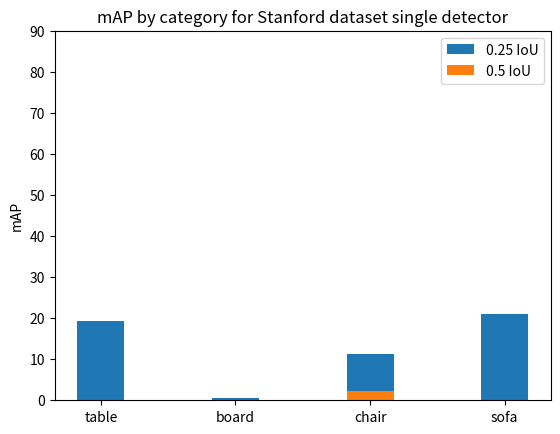

Python code for this plot:
# visualizes the distribution of mAP per category. hardcoded.

import numpy as np
import matplotlib.pyplot as plt


mAPs1 = [19.4, 0.5, 11.3, 21.1]
N = len(mAPs1)
mAPs2 = [0.0999000999000999, 0.0, 2.3804543362757813, 0.1567398119122257]
M = len(mAPs2)
assert N == M

ind = np.arange(N)    # the x locations for the groups
width = 0.35       # the width of the bars: can also be len(x) sequence

p1 = plt.bar(ind, mAPs1, width)
p2 = plt.bar(ind, mAPs2, width)

plt.ylabel('mAP')
plt.title('mAP by category for Stanford dataset single detector')
plt.xticks(ind, ('table', 'board', 'chair', 'sofa'))
plt.yticks(np.arange(0, 100, 10))
plt.legend((p1[0], p2[0]), ('0.25 IoU', '0.5 IoU'))

plt.show()